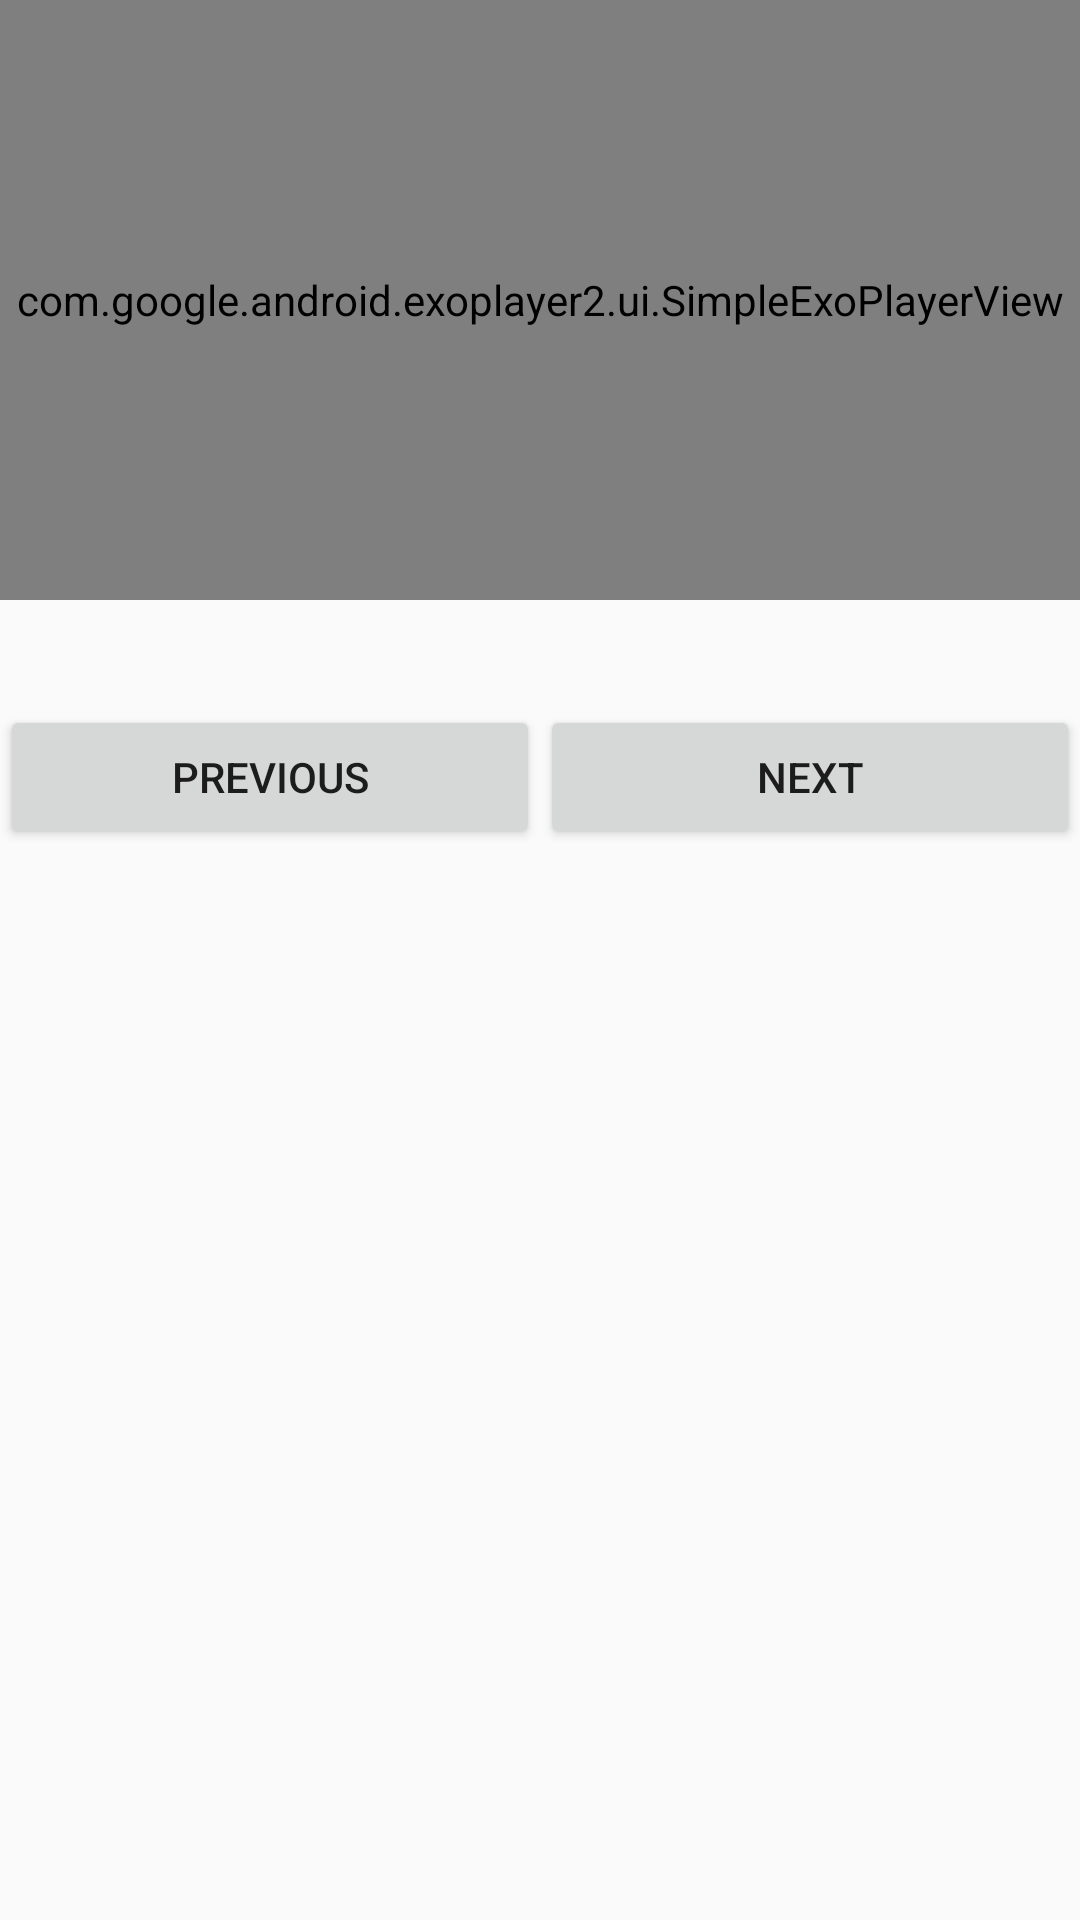

This screen was rendered from an Android layout file. Write that file and the resources it references.
<!-- AndroidManifest.xml: application theme AppTheme -->
<!-- res/layout/fragment_recipe_step_detail.xml -->
<LinearLayout xmlns:android="http://schemas.android.com/apk/res/android"
    xmlns:tools="http://schemas.android.com/tools"
    android:layout_width="match_parent"
    android:layout_height="match_parent"
    android:fitsSystemWindows="true"
    android:orientation="vertical"
    tools:context="com.jogoler.android.bakingapp.fragment.RecipeStepDetailFragment">

    <com.google.android.exoplayer2.ui.SimpleExoPlayerView
        android:id="@+id/player_exo_view"
        android:layout_width="match_parent"
        android:layout_marginBottom="16dp"
        android:layout_height="200dp">

    </com.google.android.exoplayer2.ui.SimpleExoPlayerView>

    <ImageView
        android:id="@+id/thumbnail_image_view"
        android:layout_gravity="center"
        android:elevation="1dp"
        android:layout_width="wrap_content"
        android:layout_height="wrap_content" />

    <TextView
        android:id="@+id/recipe_step_detail_text_view"
        android:layout_width="wrap_content"
        android:layout_height="wrap_content"
        tools:text="@string/hello_blank_fragment" />

    <LinearLayout
        android:orientation="horizontal"
        android:weightSum="1"
        android:layout_width="match_parent"
        android:layout_height="wrap_content">

        <Button
            android:layout_weight="0.5"
            android:id="@+id/previous_button"
            android:text="@string/previous"
            android:layout_width="match_parent"
            android:layout_height="wrap_content" />

        <Button
            android:layout_weight="0.5"
            android:id="@+id/next_button"
            android:text="@string/next"
            android:layout_width="match_parent"
            android:layout_height="wrap_content" />

    </LinearLayout>



</LinearLayout>
<!-- resources referenced by this layout -->
<resources>
  <string name="hello_blank_fragment">Hello blank fragment</string>
  <string name="next">Next</string>
  <string name="previous">Previous</string>
  <style name="AppTheme" parent="Theme.AppCompat.Light.DarkActionBar">
          
          <item name="colorPrimary">@color/colorPrimary</item>
          <item name="colorPrimaryDark">@color/colorPrimaryDark</item>
          <item name="colorAccent">@color/colorAccent</item>
      </style>
  <!-- not gathered from this repository: default colours our renderer supplied (Android Studio template values) -->
  <color name="colorPrimary">#FF6200EE</color>
  <color name="colorPrimaryDark">#FF3700B3</color>
  <color name="colorAccent">#FF03DAC5</color>
</resources>
